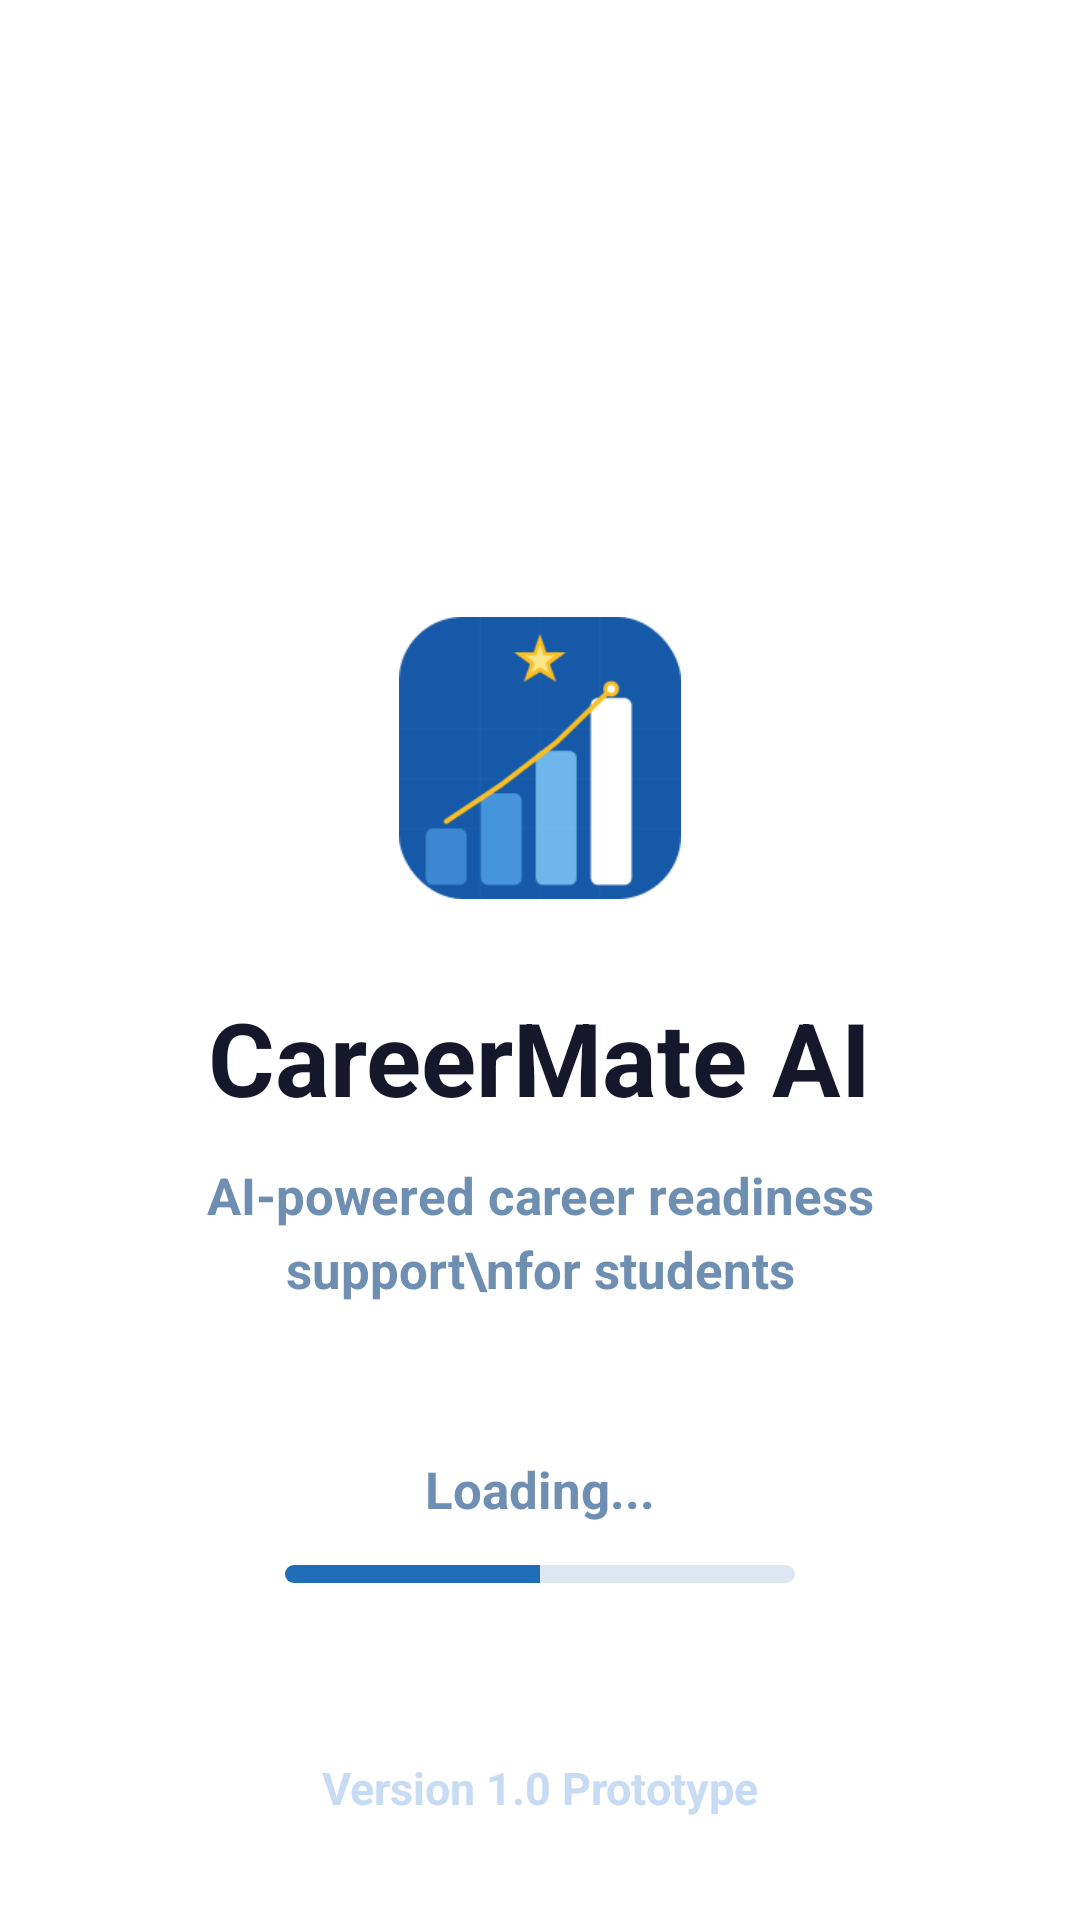

The Android layout XML behind this screen, and the referenced resources:
<!-- AndroidManifest.xml: application theme Theme.CareerMateAI -->
<!-- res/layout/activity_main.xml -->
<?xml version="1.0" encoding="utf-8"?>
<FrameLayout xmlns:android="http://schemas.android.com/apk/res/android"
    android:layout_width="match_parent"
    android:layout_height="match_parent"
    android:background="@color/white">

    
    <LinearLayout
        android:layout_width="match_parent"
        android:layout_height="wrap_content"
        android:layout_gravity="center"
        android:gravity="center"
        android:orientation="vertical"
        android:paddingStart="24dp"
        android:paddingEnd="24dp">

        <ImageView
            android:id="@+id/splashIcon"
            android:layout_width="94dp"
            android:layout_height="94dp"
            android:contentDescription="CareerMate AI Logo"
            android:src="@drawable/splashicon" />

        <TextView
            android:id="@+id/appNameText"
            android:layout_width="wrap_content"
            android:layout_height="wrap_content"
            android:layout_marginTop="30dp"
            android:fontFamily="sans"
            android:text="CareerMate AI"
            android:textColor="@color/dark_text"
            android:textSize="34sp"
            android:textStyle="bold" />

        <TextView
            android:id="@+id/subtitleText"
            android:layout_width="290dp"
            android:layout_height="wrap_content"
            android:layout_marginTop="12dp"
            android:gravity="center"
            android:lineSpacingExtra="5dp"
            android:text="AI-powered career readiness support\nfor students"
            android:textColor="@color/soft_text"
            android:textSize="17sp"
            android:textStyle="bold" />

    </LinearLayout>

    
    <LinearLayout
        android:layout_width="match_parent"
        android:layout_height="wrap_content"
        android:layout_gravity="bottom"
        android:gravity="center"
        android:orientation="vertical"
        android:paddingBottom="34dp">

        <TextView
            android:id="@+id/loadingText"
            android:layout_width="wrap_content"
            android:layout_height="wrap_content"
            android:text="Loading..."
            android:textColor="@color/soft_text"
            android:textSize="17sp"
            android:textStyle="bold" />

        <ProgressBar
            android:id="@+id/splashProgress"
            style="?android:attr/progressBarStyleHorizontal"
            android:layout_width="170dp"
            android:layout_height="6dp"
            android:layout_marginTop="14dp"
            android:indeterminate="false"
            android:max="100"
            android:progress="50"
            android:progressDrawable="@drawable/splash_progress" />

        <TextView
            android:id="@+id/versionText"
            android:layout_width="wrap_content"
            android:layout_height="wrap_content"
            android:layout_marginTop="58dp"
            android:text="Version 1.0 Prototype"
            android:textColor="@color/version_text"
            android:textSize="15sp"
            android:textStyle="bold" />

    </LinearLayout>

</FrameLayout>
<!-- resources referenced by this layout -->
<resources>
  <color name="dark_text">#17172B</color>
  <color name="soft_text">#6F8FB2</color>
  <color name="version_text">#C7DCF3</color>
  <color name="white">#FFFFFF</color>
  <!-- drawable splash_progress (drawable) -->
  <layer-list xmlns:android="http://schemas.android.com/apk/res/android">
  
      <item android:id="@android:id/background">
          <shape>
              <corners android:radius="4dp" />
              <solid android:color="@color/progress_track" />
          </shape>
      </item>
  
      <item android:id="@android:id/progress">
          <clip>
              <shape>
                  <corners android:radius="4dp" />
                  <solid android:color="@color/primary_blue" />
              </shape>
          </clip>
      </item>
  
  </layer-list>
  <!-- drawable splashicon: png bitmap (drawable, 6879 bytes) -->
  <style name="Theme.CareerMateAI" parent="Base.Theme.CareerMateAI" />
  <color name="progress_track">#DDE7F2</color>
  <color name="primary_blue">#1E6DB6</color>
  <style name="Base.Theme.CareerMateAI" parent="Theme.Material3.DayNight.NoActionBar">
          
          
      </style>
</resources>
